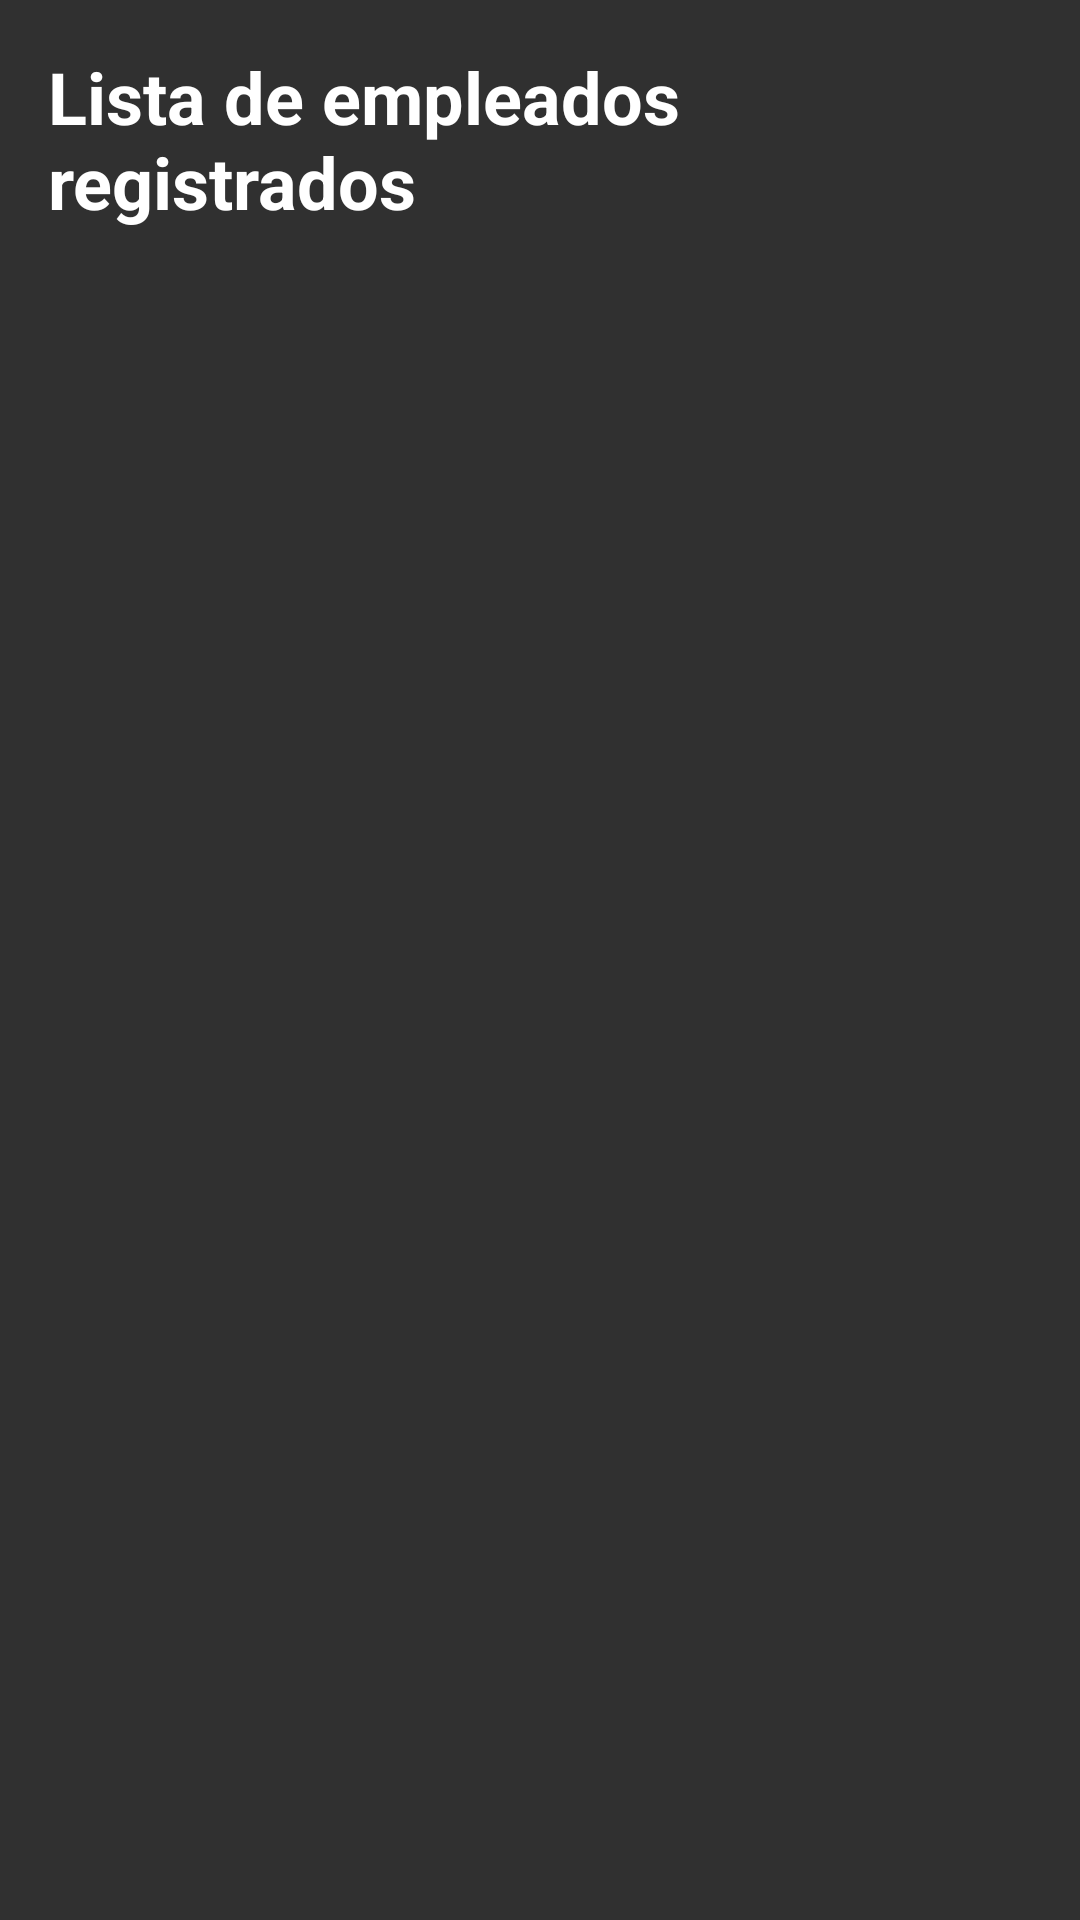

The Android layout XML behind this screen, and the referenced resources:
<!-- AndroidManifest.xml: application theme Theme.AppCompat -->
<!-- res/layout/activity_lista_empleados.xml -->
<?xml version="1.0" encoding="utf-8"?>
<LinearLayout xmlns:android="http://schemas.android.com/apk/res/android"
    xmlns:app="http://schemas.android.com/apk/res-auto"
    xmlns:tools="http://schemas.android.com/tools"
    android:layout_width="match_parent"
    android:layout_height="match_parent"
    android:orientation="vertical"
    android:padding="16dp"
    android:background="@drawable/fondoo"
    tools:context=".ListaEmpleadosActivity">
    <TextView
        android:layout_width="wrap_content"
        android:layout_height="wrap_content"
        android:text="Lista de empleados registrados"
        android:textSize="24sp"
        android:textColor="#FFF"
        android:textStyle="bold"
        android:layout_gravity="center_horizontal"
        android:layout_marginBottom="16dp"/>

    <ListView
        android:id="@+id/listView"
        android:layout_width="match_parent"
        android:layout_height="wrap_content"
        android:layout_marginTop="8dp"
        android:layout_marginBottom="8dp"
        android:elevation="2dp"
        android:padding="8dp"
        android:dividerHeight="1dp"
        android:divider="#E0E0E0"
        android:textColor="#000000" />

</LinearLayout>
<!-- resources referenced by this layout -->
<resources>

</resources>
